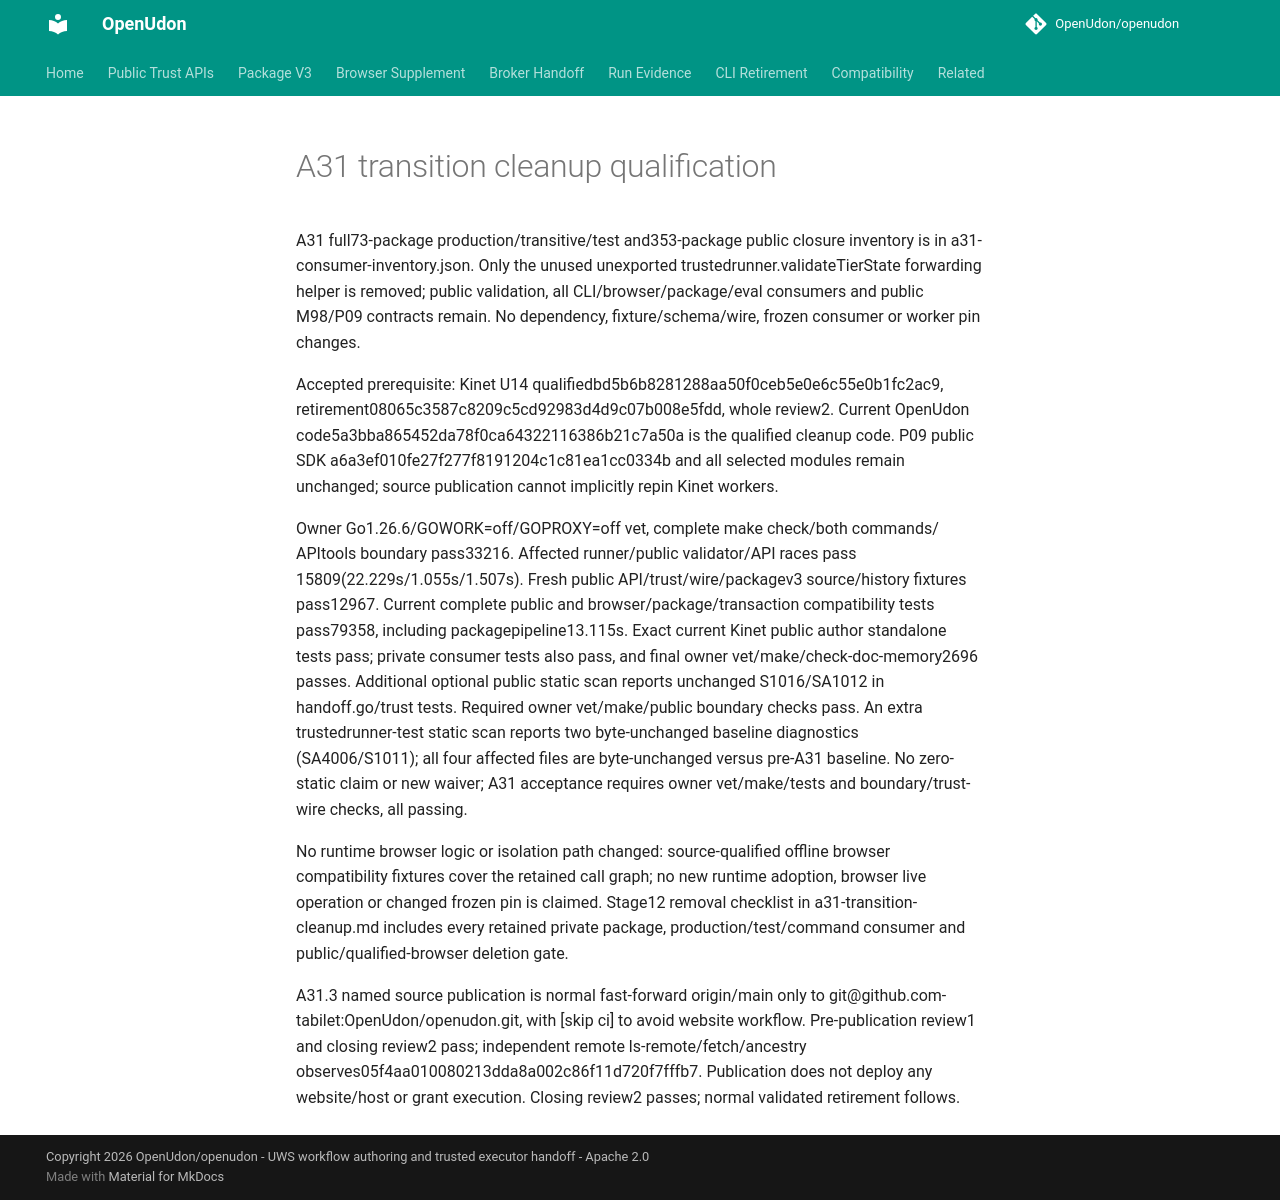

repository: OpenUdon/openudon · page: a31-qualification/index.html · generator: mkdocs

# A31 transition cleanup qualification

A31 full73-package production/transitive/test and353-package public closure
inventory is in a31-consumer-inventory.json. Only the unused unexported
trustedrunner.validateTierState forwarding helper is removed; public validation,
all CLI/browser/package/eval consumers and public M98/P09 contracts remain.
No dependency, fixture/schema/wire, frozen consumer or worker pin changes.

Accepted prerequisite: Kinet U14 qualifiedbd5b6b8281288aa50f0ceb5e0e6c55e0b1fc2ac9,
retirement08065c3587c8209c5cd92983d4d9c07b008e5fdd, whole review2. Current
OpenUdon code5a3bba865452da78f0ca64322116386b21c7a50a is the qualified cleanup code.
P09 public SDK a6a3ef010fe27f277f8191204c1c81ea1cc0334b and all selected modules
remain unchanged; source publication cannot implicitly repin Kinet workers.

Owner Go1.26.6/GOWORK=off/GOPROXY=off vet, complete make check/both commands/
APItools boundary pass33216. Affected runner/public validator/API races pass
15809(22.229s/1.055s/1.507s). Fresh public API/trust/wire/packagev3 source/history
fixtures pass12967. Current complete public and browser/package/transaction
compatibility tests pass79358, including packagepipeline13.115s. Exact current
Kinet public author standalone tests pass; private consumer tests also pass, and final owner vet/make/check-doc-memory2696
passes. Additional optional public static scan reports unchanged S1016/SA1012 in
handoff.go/trust tests. Required owner vet/make/public boundary checks pass.
An extra trustedrunner-test static scan reports two byte-unchanged baseline
diagnostics (SA4006/S1011); all four affected files are byte-unchanged versus
pre-A31 baseline. No zero-static claim or new waiver; A31 acceptance requires
owner vet/make/tests and boundary/trust-wire checks, all passing.

No runtime browser logic or isolation path changed: source-qualified offline
browser compatibility fixtures cover the retained call graph; no new runtime
adoption, browser live operation or changed frozen pin is claimed. Stage12 removal
checklist in a31-transition-cleanup.md includes every retained private package,
production/test/command consumer and public/qualified-browser deletion gate.

A31.3 named source publication is normal fast-forward origin/main only to
 git@github.com-tabilet:OpenUdon/openudon.git, with [skip ci] to avoid website
workflow. Pre-publication review1 and closing review2 pass; independent remote
ls-remote/fetch/ancestry observes05f4aa010080213dda8a002c86f11d720f7fffb7. Publication does not deploy any
website/host or grant execution. Closing review2 passes; normal validated retirement follows.
